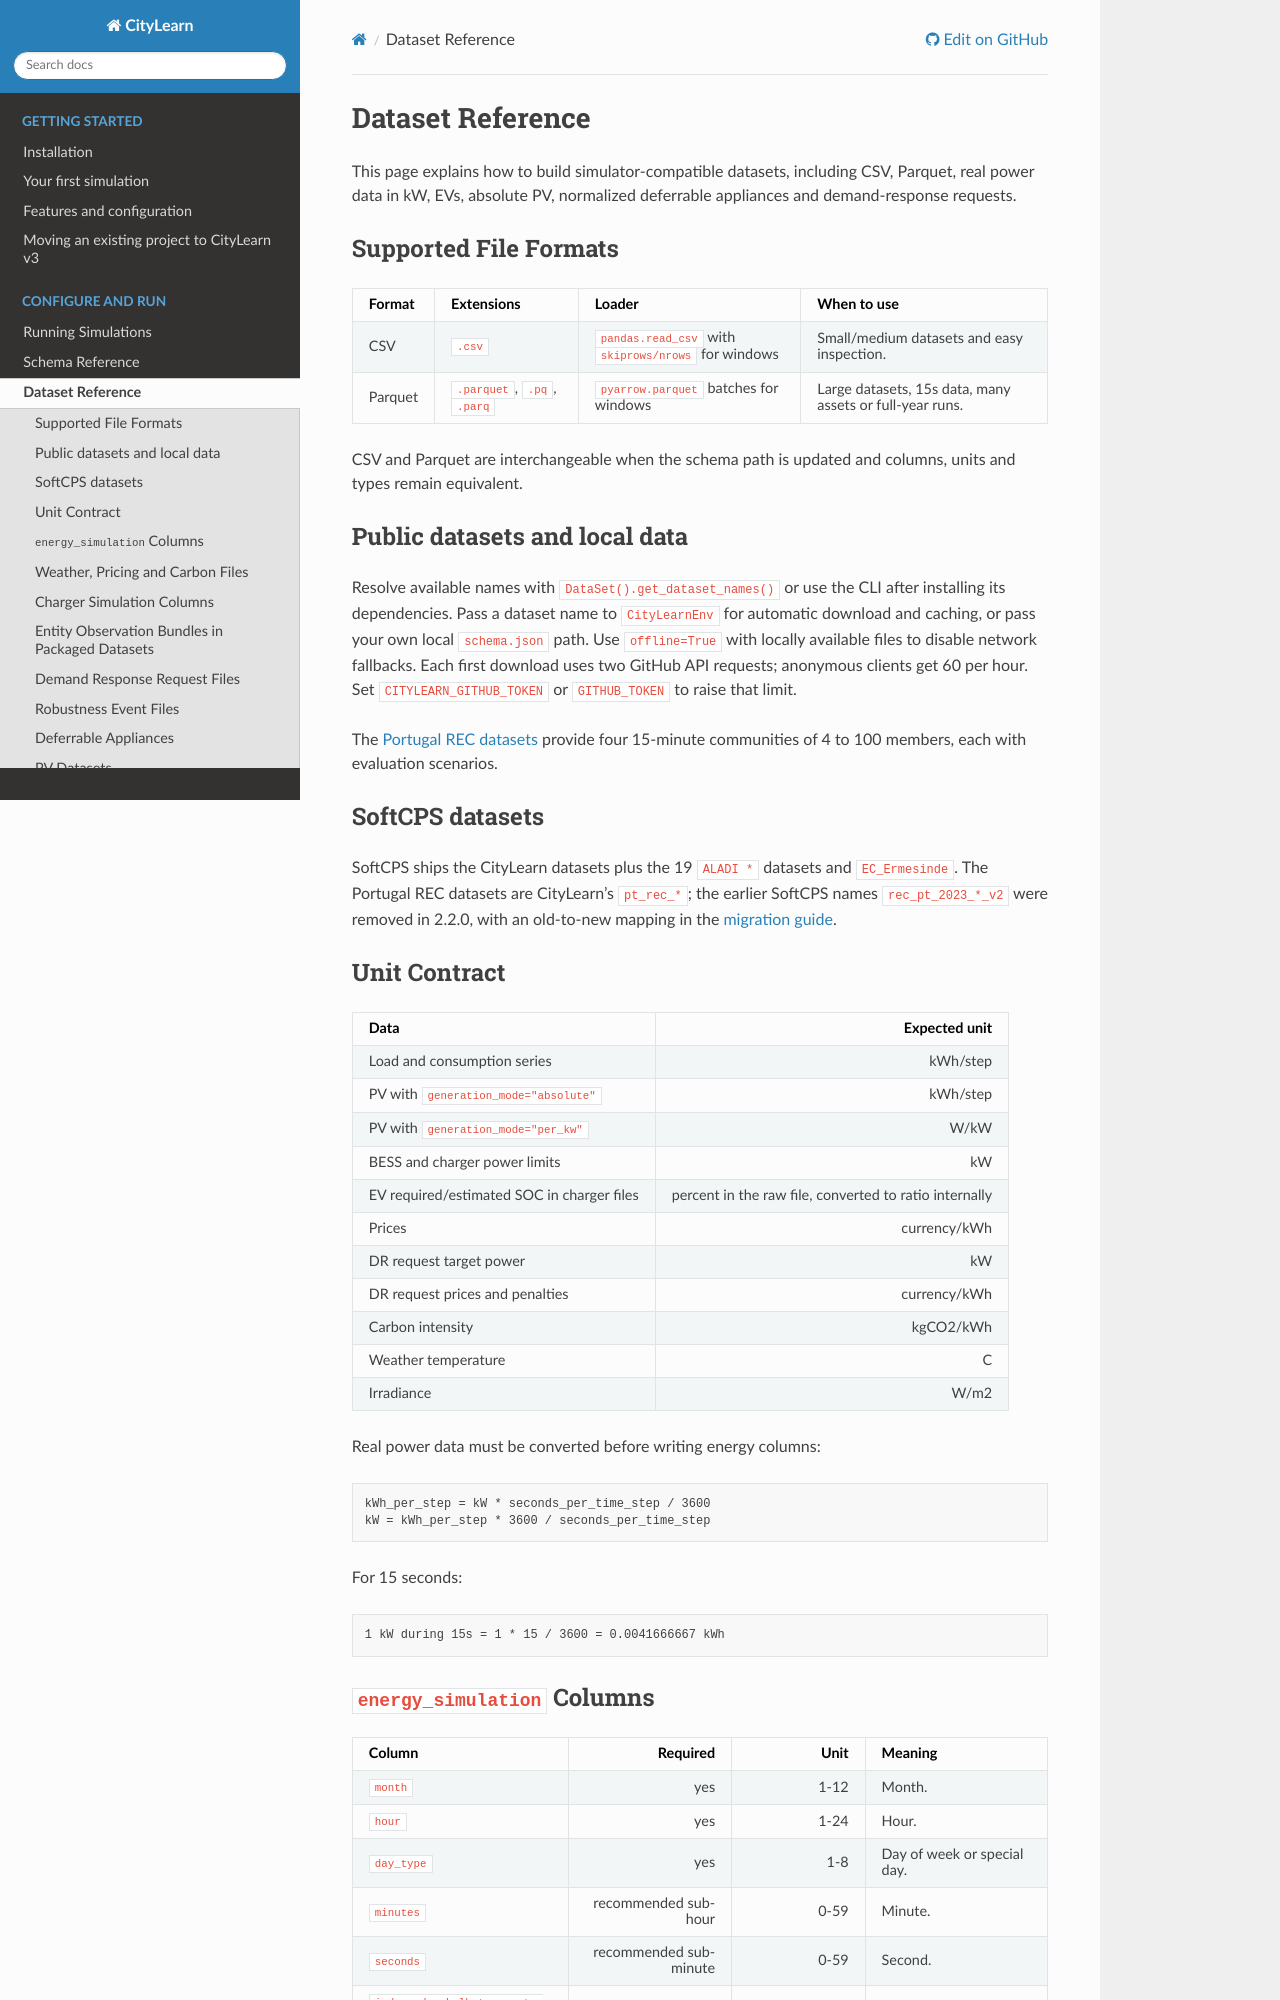

repository: Soft-CPS-Research-Group/Simulator · page: guides/dataset_reference.html · generator: sphinx

# Dataset Reference

This page explains how to build simulator-compatible datasets, including CSV, Parquet, real power data in kW, EVs, absolute PV, normalized deferrable appliances and demand-response requests.

Portuguese version: [pt/dataset_reference.md](pt/dataset_reference.md).

## Supported File Formats

| Format | Extensions | Loader | When to use |
|---|---|---|---|
| CSV | `.csv` | `pandas.read_csv` with `skiprows/nrows` for windows | Small/medium datasets and easy inspection. |
| Parquet | `.parquet`, `.pq`, `.parq` | `pyarrow.parquet` batches for windows | Large datasets, 15s data, many assets or full-year runs. |

CSV and Parquet are interchangeable when the schema path is updated and columns, units and types remain equivalent.

## Public datasets and local data

Resolve available names with `DataSet().get_dataset_names()` or use the CLI after
installing its dependencies. Pass a dataset name to `CityLearnEnv` for automatic
download and caching, or pass your own local `schema.json` path. Use
`offline=True` with locally available files to disable network fallbacks.
Each first download uses two GitHub API requests; anonymous clients get 60 per
hour. Set `CITYLEARN_GITHUB_TOKEN` or `GITHUB_TOKEN` to raise that limit.

The [Portugal REC datasets](portugal_rec_datasets.md) provide four 15-minute
communities of 4 to 100 members, each with evaluation scenarios.

## SoftCPS datasets

SoftCPS ships the CityLearn datasets plus the 19 `ALADI *` datasets and
`EC_Ermesinde`. The Portugal REC datasets are CityLearn's `pt_rec_*`; the earlier
SoftCPS names `rec_pt_2023_*_v2` were removed in 2.2.0, with an old-to-new mapping
in the [migration guide](migration.md#upgrade-from-softcps-211-to-220).

## Unit Contract

| Data | Expected unit |
|---|---:|
| Load and consumption series | kWh/step |
| PV with `generation_mode="absolute"` | kWh/step |
| PV with `generation_mode="per_kw"` | W/kW |
| BESS and charger power limits | kW |
| EV required/estimated SOC in charger files | percent in the raw file, converted to ratio internally |
| Prices | currency/kWh |
| DR request target power | kW |
| DR request prices and penalties | currency/kWh |
| Carbon intensity | kgCO2/kWh |
| Weather temperature | C |
| Irradiance | W/m2 |

Real power data must be converted before writing energy columns:

```text
kWh_per_step = kW * seconds_per_time_step / 3600
kW = kWh_per_step * 3600 / seconds_per_time_step
```

For 15 seconds:

```text
1 kW during 15s = 1 * 15 / 3600 = 0.0041666667 kWh
```
